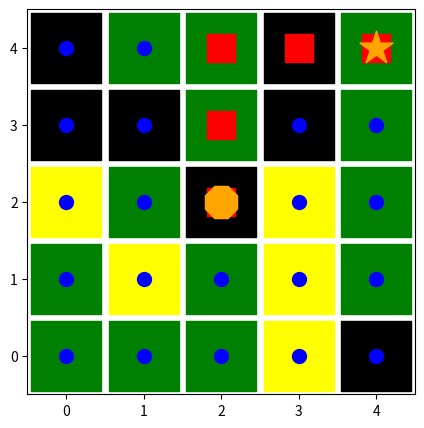
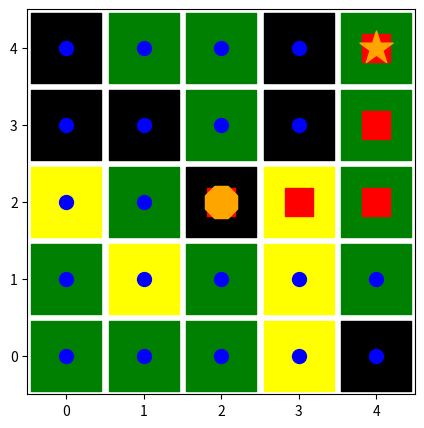

Source code (Python) for these figures, in order: (Note: this script raises an exception after producing the figures.)
## ABSTRACT PROBLEM CLASS 

%matplotlib inline
import matplotlib.pyplot as plt
import random
import heapq
import math
import sys
from collections import defaultdict, deque, Counter
from itertools import combinations
import numpy as np

class Problem(object):
    """The abstract class for a formal problem. A new domain subclasses this,
    overriding `actions` and `results`, and perhaps other methods.
    The default heuristic is 0 and the default action cost is 1 for all states.
    When you create an instance of a subclass, specify `initial`, and `goal` states 
    (or give an `is_goal` method) and perhaps other keyword args for the subclass."""

    def __init__(self, initial=None, goal=None, **kwds): 
        self.__dict__.update(initial=initial, goal=goal, **kwds) 
        
    def actions(self, state):        raise NotImplementedError
    def result(self, state, action): raise NotImplementedError
    def is_goal(self, state):        return state == self.goal
    def action_cost(self, s, a, s1): return 1
    def h(self, node):               return 0
    
    def __str__(self):
        return '{}({!r}, {!r})'.format(
            type(self).__name__, self.initial, self.goal)

class Node:
    "A Node in a search tree."
    def __init__(self, state, parent=None, action=None, path_cost=0):
        self.__dict__.update(state=state, parent=parent, action=action, path_cost=path_cost)

    def __repr__(self): return '<{}>'.format(self.state)
    def __len__(self): return 0 if self.parent is None else (1 + len(self.parent))
    def __lt__(self, other): return self.path_cost < other.path_cost
    
failure = Node('failure', path_cost=math.inf) # Indicates an algorithm couldn't find a solution.
cutoff  = Node('cutoff',  path_cost=math.inf) # Indicates iterative deepening search was cut off.
       
def expand(problem, node):
    "Expand a node, generating the children nodes."
    s = node.state
    for action in problem.actions(s):
        s1 = problem.result(s, action)
        cost = node.path_cost + problem.action_cost(s, action, s1)
        yield Node(s1, node, action, cost)
        
def path_actions(node):
    "The sequence of actions to get to this node."
    if node.parent is None:
        return []  
    return path_actions(node.parent) + [node.action]

def path_states(node):
    "The sequence of states to get to this node."
    if node in (cutoff, failure, None): 
        return []
    return path_states(node.parent) + [node.state]

# PriorityQueue - note 
# there is a small difference from the 
# book implementation in order to ensure 
# sorting stability 

class PriorityQueue:
    """A queue in which the item with minimum f(item) is always popped first."""

    def __init__(self, items=(), key=lambda x: x): 
        self.key = key
        self.items = [] # a heap of (score, item) pairs
        self.item_count = 0 
        for item in items:
            self.add(item)
         
    def add(self, item):
        """Add item to the queuez."""
        pair = ((self.key(item),self.item_count), item)
        heapq.heappush(self.items, pair)
        self.item_count+=1  

    def pop(self):
        """Pop and return the item with min f(item) value."""
        return heapq.heappop(self.items)[1]
    
    def top(self): return self.items[0][1]

    def get_items(self): 
        return self.items.copy() 

    def __len__(self): return len(self.items)

# Different search algorithms 
# defined by appropriate definition of priorities for the nodes to be exanded 

def best_first_search(problem, f):
    "Search nodes with minimum f(node) value first."
    node = Node(problem.initial)
    frontier = PriorityQueue([node], key=f)
    reached = {problem.initial: node}
    frontiers = [] 
    while frontier:
        node = frontier.pop()
        
        if problem.is_goal(node.state):
            return (node,reached,frontiers)
        for child in expand(problem, node):
            s = child.state
            if s not in reached or child.path_cost < reached[s].path_cost:
                reached[s] = child
                frontier.add(child)
        
    return (failure, reached, frontiers)

def g(n): return n.path_cost

def astar_search(problem, h=None):
    """Search nodes with minimum f(n) = g(n) + h(n)."""
    h = h or problem.h
    return best_first_search(problem, f=lambda n: g(n) + h(n))
        
def greedy_bfs(problem, h=None):
    """Search nodes with minimum h(n)."""
    h = h or problem.h
    return best_first_search(problem, f=h)

def uniform_cost_search(problem):
    "Search nodes with minimum path cost first."
    return best_first_search(problem, f=g)

def breadth_first_bfs(problem):
    "Search shallowest nodes in the search tree first; using best-first."
    return best_first_search(problem, f=len)



class RouteProblem(Problem):
    """A problem to find a route between locations on a `Map`.
    Create a problem with RouteProblem(start, goal, map=Map(...)}).
    States are the vertexes in the Map graph; actions are destination states."""
    
    def actions(self, state): 
        """The places neighboring `state`."""
        return self.map.neighbors[state]
    
    def result(self, state, action):
        """Go to the `action` place, if the map says that is possible."""
        return action if action in self.map.neighbors[state] else state
    
    def action_cost(self, s, action, s1):
        """The distance (cost) to go from s to s1."""
        return self.map.distances[s, s1]
    
    def h(self, node):
        "Straight-line distance between state and the goal."
        locs = self.map.locations
        return straight_line_distance(locs[node.state], locs[self.goal])
    
    
def straight_line_distance(A, B):
    "Straight-line distance between two points."
    return sum(abs(a - b)**2 for (a, b) in zip(A, B)) ** 0.5

class Map:
    """A map of places in a 2D world: a graph with vertexes and links between them. 
    In `Map(links, locations)`, `links` can be either [(v1, v2)...] pairs, 
    or a {(v1, v2): distance...} dict. Optional `locations` can be {v1: (x, y)} 
    If `directed=False` then for every (v1, v2) link, we add a (v2, v1) link."""

    def __init__(self, links, locations=None, directed=False):
        if not hasattr(links, 'items'): # Distances are 1 by default
            links = {link: 1 for link in links}
        if not directed:
            for (v1, v2) in list(links):
                links[v2, v1] = links[v1, v2]
        self.distances = links
        self.neighbors = multimap(links)
        self.locations = locations or defaultdict(lambda: (0, 0))

        
def multimap(pairs) -> dict:
    "Given (key, val) pairs, make a dict of {key: [val,...]}."
    result = defaultdict(list)
    for key, val in pairs:
        result[key].append(val)
    return result

# Some specific RouteProblems

romania = Map(
    {('O', 'Z'):  71, ('O', 'S'): 151, ('A', 'Z'): 75, ('A', 'S'): 140, ('A', 'T'): 118, 
     ('L', 'T'): 111, ('L', 'M'):  70, ('D', 'M'): 75, ('C', 'D'): 120, ('C', 'R'): 146, 
     ('C', 'P'): 138, ('R', 'S'):  80, ('F', 'S'): 99, ('B', 'F'): 211, ('B', 'P'): 101, 
     ('B', 'G'):  90, ('B', 'U'):  85, ('H', 'U'): 98, ('E', 'H'):  86, ('U', 'V'): 142, 
     ('I', 'V'):  92, ('I', 'N'):  87, ('P', 'R'): 97},
    {'A': ( 76, 497), 'B': (400, 327), 'C': (246, 285), 'D': (160, 296), 'E': (558, 294), 
     'F': (285, 460), 'G': (368, 257), 'H': (548, 355), 'I': (488, 535), 'L': (162, 379),
     'M': (160, 343), 'N': (407, 561), 'O': (117, 580), 'P': (311, 372), 'R': (227, 412),
     'S': (187, 463), 'T': ( 83, 414), 'U': (471, 363), 'V': (535, 473), 'Z': (92, 539)})


r0 = RouteProblem('A', 'A', map=romania)
r1 = RouteProblem('A', 'B', map=romania)
r2 = RouteProblem('N', 'L', map=romania)
r3 = RouteProblem('E', 'T', map=romania)
r4 = RouteProblem('O', 'M', map=romania)
s1, reached, frontiers = uniform_cost_search(r1)
print(path_states(s1))
# the answer should be ['A', 'S', 'R', 'P', 'B']





# Q1 ANSWER GOES HERE  
romania.distances[('S', 'B')] = 280
romania.distances[('B', 'S')] = 280

romania.neighbors['S'].append('B')
romania.neighbors['B'].append('S')

def find_path(problem, search_algorithm):
    if search_algorithm == "BFS":
        sX, found_reached, found_frontiers = breadth_first_bfs(problem)
    elif search_algorithm == "UCS": 
        sX, found_reached, found_frontiers = uniform_cost_search(problem)
    elif search_algorithm == "RNS":
        sX, found_reached, found_frontiers = random_search(problem)
    
    return path_states(sX)

print(find_path(r1, "BFS"))
print(find_path(r1, "UCS"))

# the answer should be
# ['A', 'S', 'B']
# ['A', 'S', 'R', 'P', 'B']

s1, reached, frontiers = uniform_cost_search(r1)
for f in frontiers: 
       print(len(f))
# the answer should be 
# 1
# 3
# 3
# 3
# 4
# 3
# 4
# 4
# 4
# 4
# 4
# 3
# 2

# Q2 ANSWER GOES HERE (best_first_search with printing of frontier)
def best_first_search_return_frontiers(problem, f):
    "Search nodes with minimum f(node) value first."
    node = Node(problem.initial)
    frontier = PriorityQueue([node], key=f)
    reached = {problem.initial: node}
    frontiers = [] 
    frontiers.append(frontier.get_items())
    while frontier:

        node = frontier.pop()
        
        if problem.is_goal(node.state):
            return (node,reached,frontiers)
        for child in expand(problem, node):
            s = child.state
            if s not in reached or child.path_cost < reached[s].path_cost:
                reached[s] = child
                frontier.add(child)
        frontiers.append(frontier.get_items())
    
    return (failure, reached, frontiers)

def uniform_cost_search_return_frontiers(problem):
    "Search nodes with minimum path cost first."
    return best_first_search_return_frontiers(problem, f=g)

s1, reached, frontiers = uniform_cost_search_return_frontiers(r1)
for f in frontiers: 
       print(len(f))

# Example of how to seed random search - either leave commented out or 
# make sure you re-seed before running random search. 

import numpy as np

global rng 
rng = np.random.default_rng(seed=49)

for i in range(0,5):
   print(rng.uniform())

# Q3 ANSWER GOES HERE (random_search)
def random_search(problem):
    "Search random nodes in the search tree; using best-first."
    return best_first_search_return_frontiers(problem, f=lambda n: rng.uniform())

s1, reached, frontiers = random_search(r1)
for f in frontiers: 
   print(f, len(f))



# [((0.8828555197562195, 0), <A>)] 1
# [((0.4243720186557718, 3), <T>), ((0.6199268822502256, 2), <S>), ((0.5415793895255864, 1), <Z>)] 3
# [((0.5415793895255864, 1), <Z>), ((0.6199268822502256, 2), <S>), ((0.6838925321064401, 4), <L>)] 3
# [((0.288301242255773, 5), <O>), ((0.6838925321064401, 4), <L>), ((0.6199268822502256, 2), <S>)] 3
# [((0.6199268822502256, 2), <S>), ((0.6838925321064401, 4), <L>)] 2
# [((0.204332152719229, 8), <F>), ((0.3777836598886607, 6), <B>), ((0.9953322325913543, 7), <R>), ((0.6838925321064401, 4), <L>)] 4
# [((0.3777836598886607, 6), <B>), ((0.6838925321064401, 4), <L>), ((0.9953322325913543, 7), <R>)] 3

class GridProblem(Problem):
    """Finding a path on a 2D grid with obstacles. Obstacles are (x, y) cells."""

    def __init__(self, initial=(15, 30), goal=(130, 30), obstacles=(), **kwds):
        Problem.__init__(self, initial=initial, goal=goal, 
                         obstacles=set(obstacles) - {initial, goal}, **kwds)

    directions = [(-1, -1), (0, -1), (1, -1),
                  (-1, 0),           (1,  0),
                  (-1, +1), (0, +1), (1, +1)]
    
    def action_cost(self, s, action, s1): return straight_line_distance(s, s1)
    
    def h(self, node): return straight_line_distance(node.state, self.goal)
                  
    def result(self, state, action): 
        "Both states and actions are represented by (x, y) pairs."
        return action if action not in self.obstacles else state
    
    def actions(self, state):
        """You can move one cell in any of `directions` to a non-obstacle cell."""
        x, y = state
        return {(x + dx, y + dy) for (dx, dy) in self.directions} - self.obstacles

def straight_line_distance(A, B):
    "Straight-line distance between two points."
    return sum(abs(a - b)**2 for (a, b) in zip(A, B)) ** 0.5

def transpose(matrix): return list(zip(*matrix))


# question 4 ANSWER GOES HERE 
# add your GridProblemMod class 
# and then check that the code provided works 
# and produces the desired output 
# you can add some check of your own to 
# see how things work 
class GridProblemMod(Problem):
    """Finding a path on a 2D grid with obstacles. Obstacles are (x, y) cells."""

    def __init__(self, initial=(15, 30), goal=(130, 30), size=10, obstacles=(), **kwds):
        Problem.__init__(self, initial=initial, goal=goal, size=size,
                         obstacles=set(obstacles) - {initial, goal}, **kwds)

    directions = [          (0, -1),
                  (-1, 0),           (1,  0),
                            (0, +1)]
    
    def action_cost(self, s, action, s1): return straight_line_distance(s, s1)
    
    def h(self, node): return straight_line_distance(node.state, self.goal)
                  
    def result(self, state, action): 
        "Both states and actions are represented by (x, y) pairs."
        return action if action not in self.obstacles else state
    
    def actions(self, state):
        """You can move one cell in any of `directions` to a non-obstacle cell."""
        x, y = state
        return {((x + dx) % self.size, (y + dy) % self.size) for (dx, dy) in self.directions} - self.obstacles
    

g1 = GridProblemMod(initial = (2,2), goal = (7,6), size=10)
(bfs_g1, reached, frontiers) = breadth_first_bfs(g1)
print(path_states(bfs_g1))
(ucs_g1, reached, frontiers) = uniform_cost_search(g1)
print(path_states(ucs_g1))

g2 = GridProblemMod(initial = (2,2), goal = (8,8), size=10)
(ucs_g2, reached, frontiers) = uniform_cost_search(g2)
print(path_states(bfs_g1))

g3 = GridProblemMod(initial = (2,2), goal = (4,4), size=5)
(ucs_g3, reached, frontiers) = uniform_cost_search(g3)
print(path_states(ucs_g3))



# desired answer 
# [(2, 2), (2, 3), (2, 4), (2, 5), (2, 6), (1, 6), (0, 6), (9, 6), (8, 6), (7, 6)]
# [(2, 2), (2, 3), (2, 4), (2, 5), (2, 6), (3, 6), (4, 6), (5, 6), (6, 6), (7, 6)]
# [(2, 2), (2, 3), (2, 4), (2, 5), (2, 6), (1, 6), (0, 6), (9, 6), (8, 6), (7, 6)]
# [(2, 2), (2, 3), (2, 4), (3, 4), (4, 4)]

land_grid1 = [[1,1,2,3,3],[1,2,1,3,1],[1,1,3,1,1],[2,2,2,3,3],[3,1,1,1,1]]
land_grid2 = [[1,1,1,1,1],[1,1,1,1,1],[1,1,1,1,1],[1,1,1,1,1],[1,1,1,1,1]]

def create_uniform_land_grid(n): 
    column = [1] * n
    grid = [column] * n 
    return grid 

def create_random_land_grid(n): 
    matrix = [] 
    random.seed(30)
    for i in range(0,n): 
        row = [] 
        for i in range(0,n): 
            row.append(random.randint(1, 3))
        matrix.append(row)
    return matrix 
    
land_grid3 = create_uniform_land_grid(10) 
land_grid4 = create_random_land_grid(10)

print(land_grid4)

# QUESTION 5 ANSWER GOES HERE 
class LandGridProblem(Problem):
    """Finding a path on a 2D grid without obstacles."""

    def __init__(self, initial=(2, 2), goal=(4, 4), land_grid=[], **kwds):
        size = len(land_grid)
        Problem.__init__(self, initial=initial, goal=goal, land_grid=land_grid, size=size, **kwds)

    directions = [          (0, -1),
                  (-1, 0),           (1,  0),
                            (0, +1)]
    
    def action_cost(self, s, action, s1):
        x, y = action
        return self.land_grid[x][y]
    
    def h(self, node): 
        if self.heuristic == 'manhattan':
            pass
        return straight_line_distance(node.state, self.goal)
                  
    def result(self, state, action): 
        "Both states and actions are represented by (x, y) pairs."
        return action
    
    def actions(self, state):
        """You can move one cell in any of `directions` to a non-obstacle cell."""
        x, y = state
        return {((x + dx) % self.size, (y + dy) % self.size) for (dx, dy) in self.directions}



def plot_grid_problem(grid, solution, reached=(), title='Search', show=True):
    "Use matplotlib to plot the grid, obstacles, solution, and reached."
    grass_points = [] 
    hill_points = [] 
    mountain_points = [] 
    for i in range(0,grid.size): 
        for j in range(0,grid.size): 
            if (grid.land_grid[i][j] == 1): 
                grass_points.append((i,j))
            elif (grid.land_grid[i][j] == 2): 
                hill_points.append((i,j))
            elif (grid.land_grid[i][j] == 3): 
                mountain_points.append((i,j))
    
    nlocations =  grid.size
    plt.figure(figsize=(5, 5))
    plt.axis('on'); 
    plt.xlim((-0.5,nlocations-0.5))
    plt.ylim((-0.5,nlocations-0.5))
    if (grass_points):
        plt.scatter(*transpose(grass_points), (250 / nlocations) **2, marker='s', c='green')
    if (hill_points): 
        plt.scatter(*transpose(hill_points), (250 / nlocations) **2, marker='s', c='yellow')
    if (mountain_points): 
        plt.scatter(*transpose(mountain_points), (250 / nlocations) **2, marker='s', c='black')
    plt.scatter(*transpose(reached), (50/nlocations)**2, marker='o', c='blue')
    plt.scatter(*transpose(path_states(solution)), (100 / nlocations) **2,marker='s', c='red')
    plt.scatter(*transpose([grid.initial]), (125/nlocations)**2, marker='8', c='orange')
    plt.scatter(*transpose([grid.goal]), (125/nlocations)**2, marker='*', c='orange')
    if show: plt.show()
    print('{} {} search: {:.1f} path cost, {:,d} states reached'
          .format(' ' * 10, title, solution.path_cost, len(reached)))

# This code will not work until you have implemented appropriately the LandGridProblem class 

d1 = LandGridProblem(initial = (2,2), land_grid = land_grid1)
(bfs_d1, reached, frontiers) = breadth_first_bfs(d1)
print(path_states(bfs_d1))

plot_grid_problem(d1, bfs_d1, reached, title='BFS', show=True)
(ucs_d1, reached, frontiers) = uniform_cost_search(d1) 
plot_grid_problem(d1, ucs_d1, reached, title='UniformCost', show=True)
(ass_d1, reached, frontiers) = astar_search(d1)
plot_grid_problem(d1, ass_d1, reached, title='A* search', show=True)


d3 = LandGridProblem(initial = (2,2), goal=(7,6), land_grid = land_grid3)
(bfs_d3, reached, frontiers)= breadth_first_bfs(d3)
print(path_states(bfs_d3))
plot_grid_problem(d3, bfs_d3, reached, title='BFS', show=True)


d4 = LandGridProblem(initial = (2,2), goal=(7,6), land_grid = land_grid4)
(bfs_d4, reached, frontiers) = breadth_first_bfs(d4)
plot_grid_problem(d4, bfs_d4, reached, title='BFS', show=True)
(ucs_d4, reached, frontiers) = uniform_cost_search(d4)
plot_grid_problem(d4, ucs_d4, reached, title='UCF', show=True)
(ass_d4, reached, frontiers) = astar_search(d4)
plot_grid_problem(d4, ass_d4, reached, title='A*', show=True)
(grs_d4, reached, frontiers) = greedy_bfs(d4)
plot_grid_problem(d4, grs_d4, reached, title='Greedy', show=True)

# QUESTION 6 ANSWER GOES HERE 
class LandGridProblem(Problem):
    """Finding a path on a 2D grid without obstacles."""

    def __init__(self, initial=(2, 2), goal=(4, 4), land_grid=[], heuristic='straight', **kwds):
        size = len(land_grid)
        Problem.__init__(self, initial=initial, goal=goal, land_grid=land_grid, size=size, heuristic=heuristic, **kwds)

    directions = [          (0, -1),
                  (-1, 0),           (1,  0),
                            (0, +1)]
    
    def action_cost(self, s, action, s1): 
        x, y = action
        return self.land_grid[x][y]
    
    def h(self, node): 
        if self.heuristic == 'manhattan':
            return sum(abs(a - b) for (a, b) in zip(node.state, self.goal))
        return straight_line_distance(node.state, self.goal)
                  
    def result(self, state, action): 
        "Both states and actions are represented by (x, y) pairs."
        return action
    
    def actions(self, state):
        """You can move one cell in any of `directions` to a non-obstacle cell."""
        x, y = state
        return {((x + dx) % self.size, (y + dy) % self.size) for (dx, dy) in self.directions}


# Test code below will only work with appropriate LandgridProblem defined 
d4_h2 = LandGridProblem(initial = (2,2), goal=(7,6), land_grid = land_grid4, heuristic='manhattan')
(bfs_d4, reached, frontiers) = breadth_first_bfs(d4_h2)
plot_grid_problem(d4_h2, bfs_d4, reached, title='BFS', show=True)
(ucs_d4, reached, frontiers) = uniform_cost_search(d4_h2)
plot_grid_problem(d4_h2, ucs_d4, reached, title='UCF', show=True)
(ass_d4, reached, frontiers) = astar_search(d4_h2)
plot_grid_problem(d4_h2, ass_d4, reached, title='A*', show=True)
(grs_d4, reached, frontiers) = greedy_bfs(d4_h2)
plot_grid_problem(d4_h2, grs_d4, reached, title='Greedy', show=True)



# QUESTION 7 ANSWER GOES HERE 
class LandGridProblem(Problem):
    """Finding a path on a 2D grid with obstacles. Obstacles are (x, y) cells."""

    def __init__(self, initial=(2, 2), goal=(4, 4), land_grid=[], heuristic='straight', obstacles=(), **kwds):
        size = len(land_grid)
        Problem.__init__(self, initial=initial, goal=goal, land_grid=land_grid, size=size, heuristic=heuristic, obstacles=set(obstacles), **kwds)

    directions = [          (0, -1),
                  (-1, 0),           (1,  0),
                            (0, +1)]
    
    def action_cost(self, s, action, s1): 
        x, y = action
        return self.land_grid[x][y]
    
    def h(self, node): 
        if self.heuristic == 'manhattan':
            return sum(abs(a - b) for (a, b) in zip(node.state, self.goal))
        if self.heuristic == 'wrapround':
            return sum(min(abs(a - b), self.size - abs(a - b)) for (a, b) in zip(node.state, self.goal))
        return straight_line_distance(node.state, self.goal)
                  
    def result(self, state, action): 
        "Both states and actions are represented by (x, y) pairs."
        return action if action not in self.obstacles else state
    
    def actions(self, state):
        """You can move one cell in any of `directions` to a non-obstacle cell."""
        x, y = state
        return {((x + dx) % self.size, (y + dy) % self.size) for (dx, dy) in self.directions} - self.obstacles


# Test code below will only work with appropriate LandgridProblem defined 
o1_h2 = {(1, 3), (2, 7), (4, 4), (5, 1), (6, 8), (7, 2), (8, 6), (9, 0)}
d4_h2 = LandGridProblem(initial = (2,2), goal=(7,6), land_grid = land_grid4, heuristic='wrapround', obstacles=o1_h2)
(bfs_d4, reached, frontiers) = breadth_first_bfs(d4_h2)
plot_grid_problem(d4_h2, bfs_d4, reached, title='BFS', show=True)
(ucs_d4, reached, frontiers) = uniform_cost_search(d4_h2)
plot_grid_problem(d4_h2, ucs_d4, reached, title='UCF', show=True)
(ass_d4, reached, frontiers) = astar_search(d4_h2)
plot_grid_problem(d4_h2, ass_d4, reached, title='A*', show=True)
(grs_d4, reached, frontiers) = greedy_bfs(d4_h2)
plot_grid_problem(d4_h2, grs_d4, reached, title='Greedy', show=True)

def isComplete(assignment):
    return None not in (assignment.values())

def select_unassigned_variable(variables, assignment):
    for var in variables:
        if assignment[var] is None:
            return var

def is_consistent(assignment, constraints):
    for constraint_violated in constraints:
        if constraint_violated(assignment):
          return False
    return True

def init_assignment(csp):
    assignment = {}
    for var in csp["VARIABLES"]:
        assignment[var] = None
    return assignment

def add_constraint(csp, constraint): 
    csp['CONSTRAINTS'].append(constraint)
    
def recursive_backtracking(assignment, csp):
    if isComplete(assignment):
        return assignment
    var = select_unassigned_variable(csp["VARIABLES"], assignment)
    for value in csp["DOMAINS"]:
        assignment[var] = value
        if is_consistent(assignment, csp["CONSTRAINTS"]):
            result = recursive_backtracking(assignment, csp)
            if result != "FAILURE":
                return result
        assignment[var] = None
    return "FAILURE"


def binary_constraint(var_pair, violations):
    (v1,v2) = var_pair
    return lambda asmt: (asmt[v1], asmt[v2]) in violations



csp1 = {"VARIABLES": ["WA", "NT", "Q", "NSW", "V", "SA", "T"],
        "DOMAINS": ["red", "green", "blue"],
        "CONSTRAINTS": []}

violations = {('red','red'), ('green','green'), ('blue','blue')}

for (v1,v2) in [('WA', 'NT'), ('WA', 'SA'), 
                ('NT', 'SA'), ('NT', 'Q'), 
                ('SA', 'Q'), ('SA', 'NSW'), 
                ('SA', 'V'),('Q', 'NSW'), 
                ('V', 'T')]: 
    add_constraint(csp1, binary_constraint((v1,v2), violations))




# add_constraint(csp1, unary_constraint('WA', ['red','green']))


result = recursive_backtracking(init_assignment(csp1), csp1)
print('Result', result)




# Q8 ANSWER GOES HERE (modifications to CSP code and definition)





# Q9 ANSWER GOES HERE (modifications to CSP code and definition)



# print('Result', result)
# Result {'I': 'int', 'F': 'float', 'X': 'int', 'Y': 'float', 'Z': 'float', 'W': 'int'}

# Q10 answer goes here 







